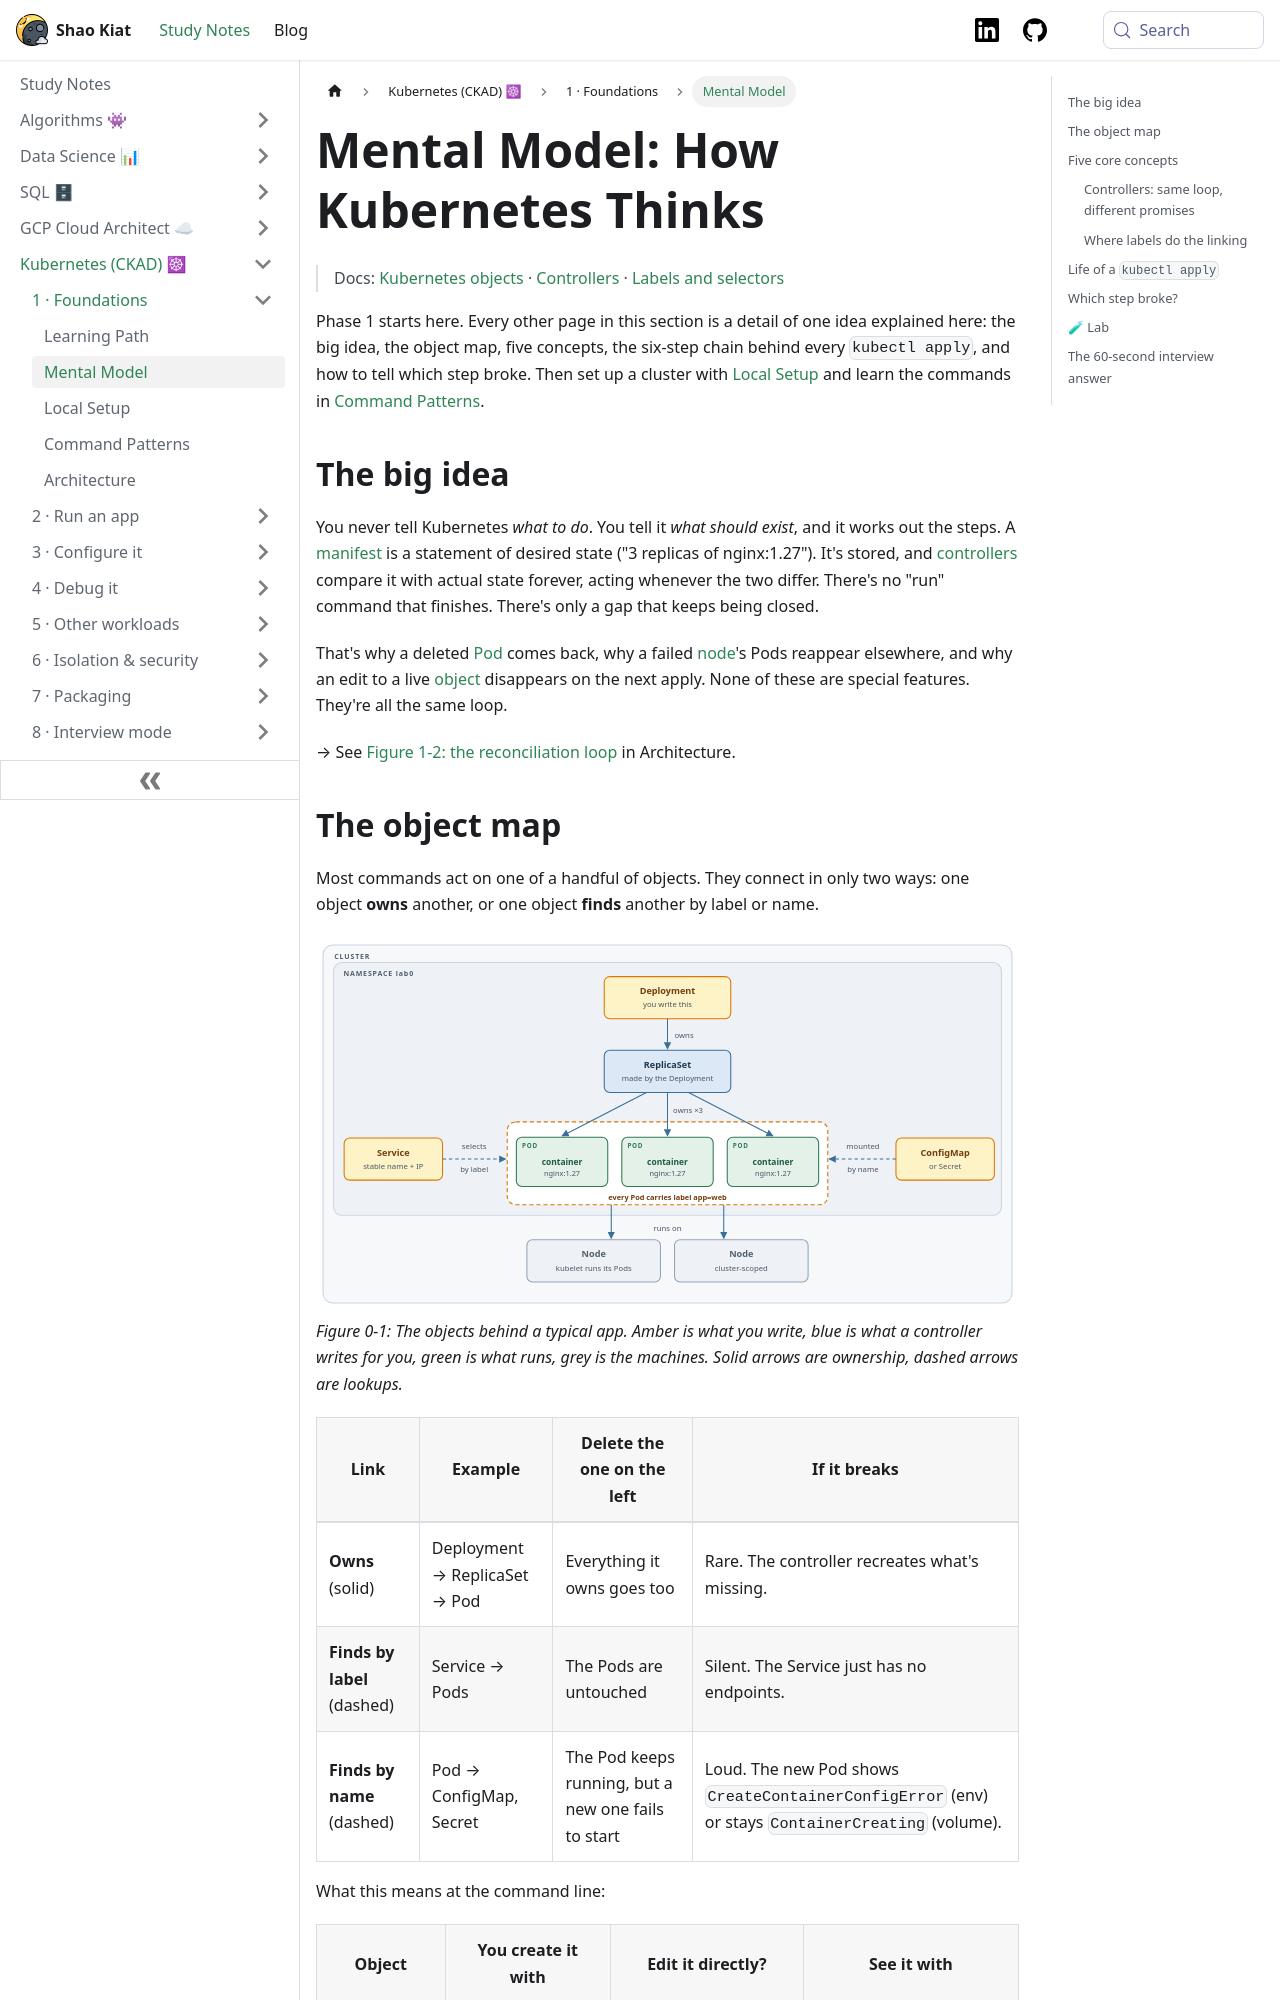

repository: shaokiat/shaokiat-blog · page: docs/kubernetes-ckad/start-here/mental-model/index.html · generator: docusaurus

---
title: "Mental Model: How Kubernetes Thinks"
sidebar_label: Mental Model
sidebar_position: 1
---

import ThemedImage from '@theme/ThemedImage';
import useBaseUrl from '@docusaurus/useBaseUrl';

# Mental Model: How Kubernetes Thinks

> Docs: [Kubernetes objects](https://kubernetes.io/docs/concepts/overview/working-with-objects/) · [Controllers](https://kubernetes.io/docs/concepts/architecture/controller/) · [Labels and selectors](https://kubernetes.io/docs/concepts/overview/working-with-objects/labels/)

Phase 1 starts here. Every other page in this section is a detail of one idea explained here: the big idea, the object map, five concepts, the six-step chain behind every `kubectl apply`, and how to tell which step broke. Then set up a cluster with [Local Setup](./local-setup.md) and learn the commands in [Command Patterns](./command-patterns.md).

## The big idea

You never tell Kubernetes *what to do*. You tell it *what should exist*, and it works out the steps. A [manifest](./glossary.md#manifest) is a statement of desired state ("3 replicas of nginx:1.27"). It's stored, and [controllers](./glossary.md#controller) compare it with actual state forever, acting whenever the two differ. There's no "run" command that finishes. There's only a gap that keeps being closed.

That's why a deleted [Pod](./glossary.md#pod) comes back, why a failed [node](./glossary.md#node)'s Pods reappear elsewhere, and why an edit to a live [object](./glossary.md#object) disappears on the next apply. None of these are special features. They're all the same loop.

→ See [Figure 1-2: the reconciliation loop](../reference/architecture.md#overview) in Architecture.
